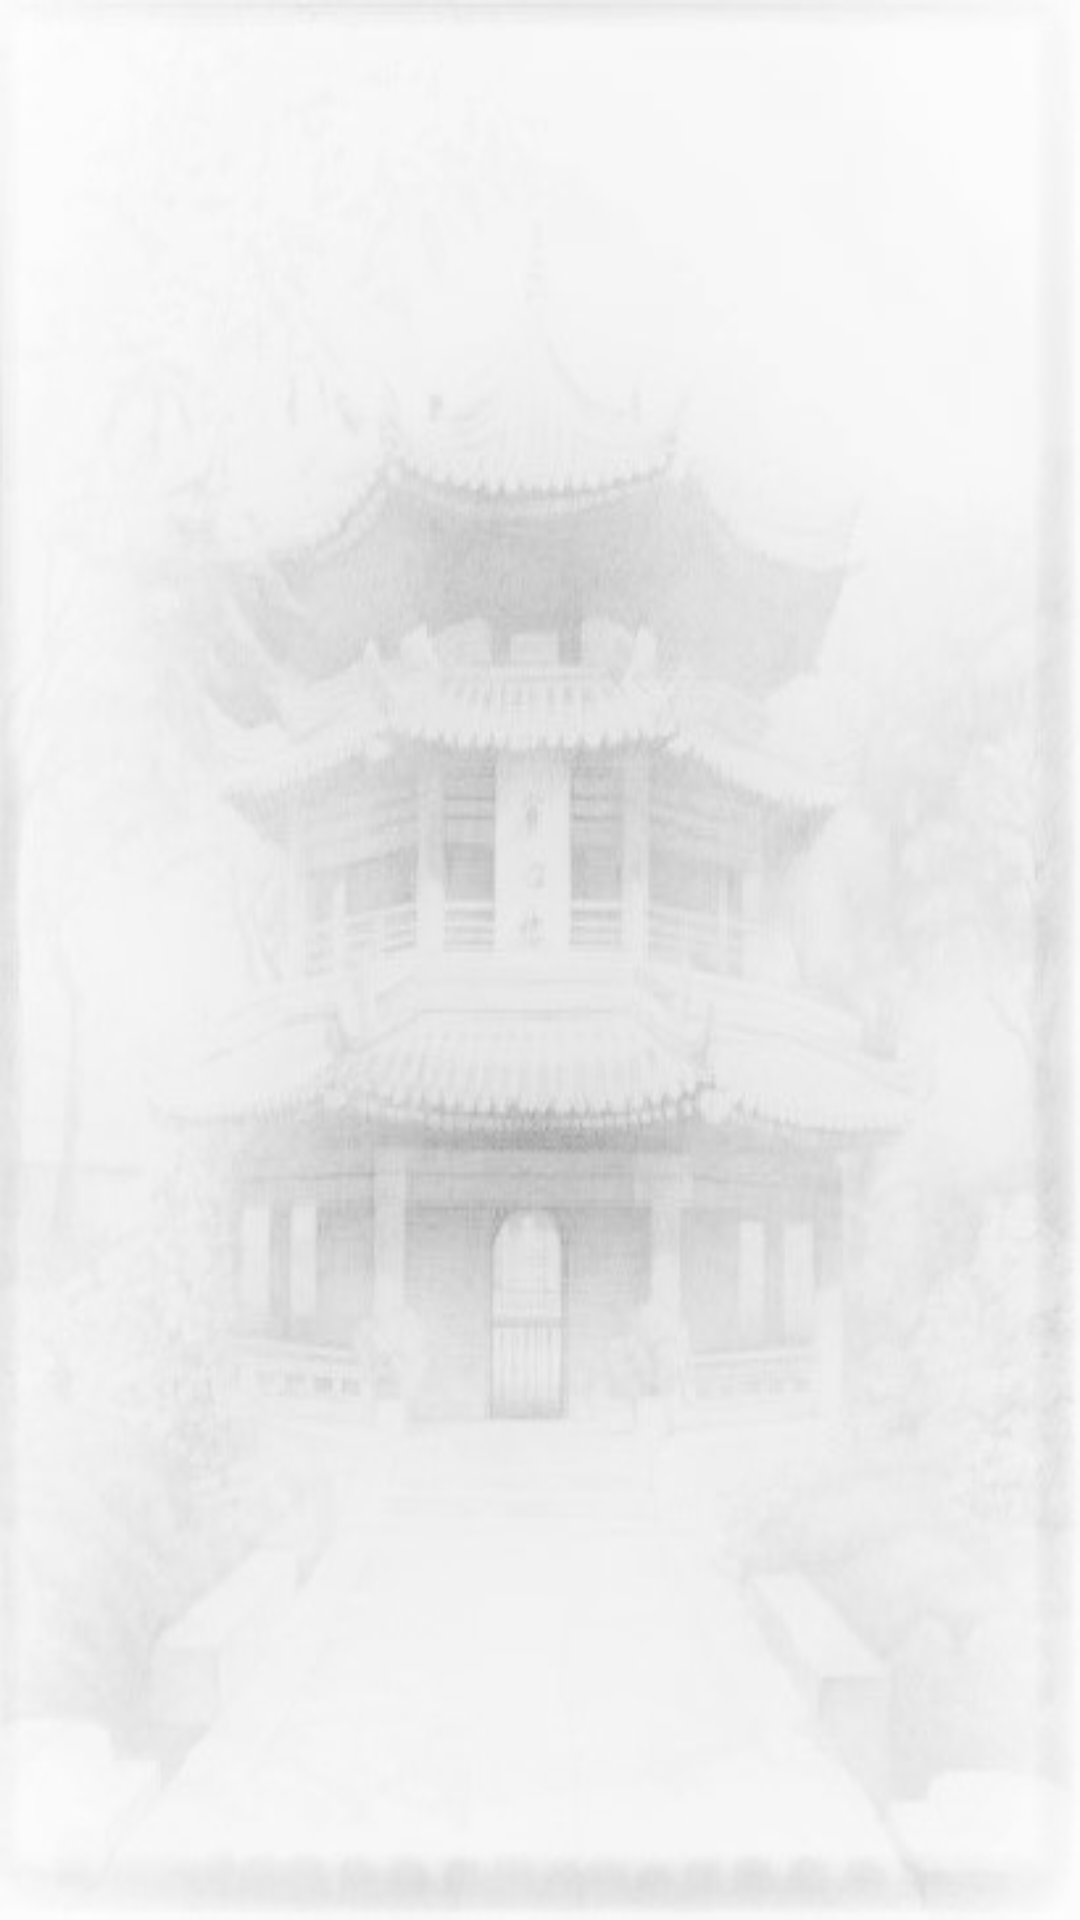

Here is an Android app screen rendered from its layout file. Give the layout XML and the strings, colors and styles it references.
<!-- AndroidManifest.xml: application theme AppTheme -->
<!-- res/layout/activity_food2.xml -->
<?xml version="1.0" encoding="utf-8"?>

<RelativeLayout xmlns:android="http://schemas.android.com/apk/res/android"
    xmlns:app="http://schemas.android.com/apk/res-auto"
    xmlns:tools="http://schemas.android.com/tools"
    android:id="@+id/activity_main"
    android:layout_width="match_parent"
    android:layout_height="match_parent"
    android:background="@drawable/mainbackgroundb"
    android:paddingBottom="@dimen/activity_vertical_margin"
    tools:context="com.example.jacksonhoang.citygoer.MainActivity">

    <ProgressBar
        android:layout_width="wrap_content"
        android:layout_height="wrap_content"
        android:layout_centerHorizontal="true"
        android:layout_centerVertical="true"
        android:visibility="invisible"
        style="@style/Widget.AppCompat.ProgressBar"
        android:id="@+id/loading"/>

    <TextView
        android:layout_width="match_parent"
        android:layout_height="wrap_content"
        android:gravity="center"
        android:layout_alignParentTop="true"
        android:id="@+id/restaurantLabel"
        android:text=""
        android:fontFamily="sans-serif"
        android:textSize="24sp"
        android:textStyle="normal|bold" />

    <TextView
        android:layout_width="match_parent"
        android:layout_height="wrap_content"
        android:gravity="center"
        android:id="@+id/costCatLabel"
        android:layout_alignParentBottom="true"
        android:text=""
        android:textSize="18sp" />

    <ImageView
        android:layout_width="match_parent"
        android:layout_height="match_parent"
        android:layout_above="@id/costCatLabel"
        android:layout_below="@id/restaurantLabel"
        android:clickable="true"
        android:id="@+id/mainImage" />

</RelativeLayout>
<!-- resources referenced by this layout -->
<resources>
  <!-- drawable mainbackgroundb: jpg bitmap (drawable, 41717 bytes) -->
  <style name="AppTheme" parent="Theme.AppCompat.NoActionBar">
          
          <item name="colorPrimary">@color/colorPrimary</item>
          <item name="colorPrimaryDark">@color/colorPrimaryDark</item>
          <item name="colorAccent">@color/colorAccent</item>
      </style>
  <color name="colorPrimary">#3F51B5</color>
  <color name="colorPrimaryDark">#303F9F</color>
  <color name="colorAccent">#FF4081</color>
</resources>
